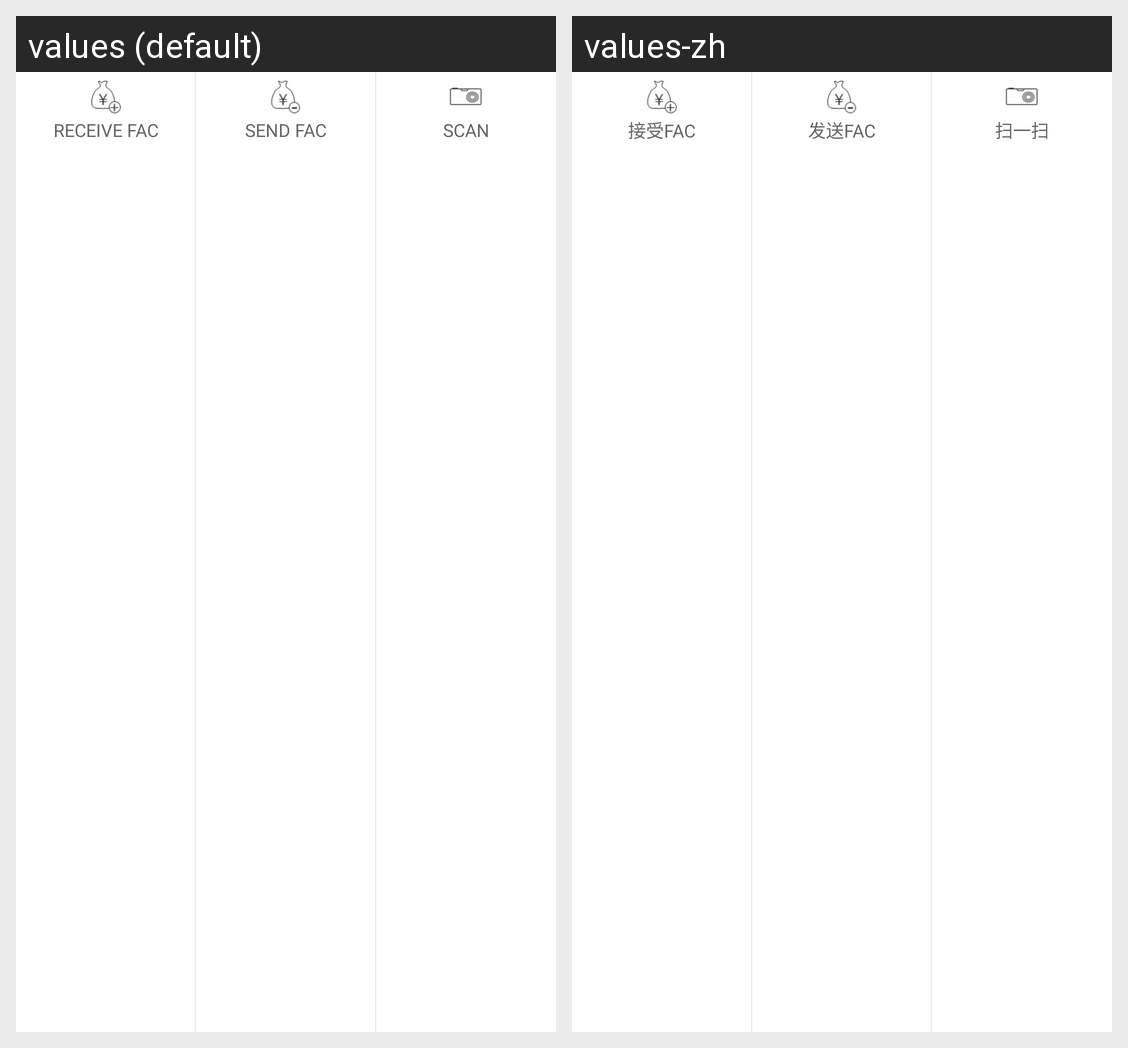

Translations of the strings shown on this Android screen, per locale in the grid:
Android screen res/layout/wallet_actions_fragment.xml rendered under 2 locales, left to right: values (default), values-zh. Device: Nexus 5 (rendered at 1080×1920; each locale shown at half size, 540×960, under a caption strip naming it); theme My.Theme.
Strings drawn on this screen, with the default value and each locale's value (text and hints the layout hard-codes, and strings that could not be matched under every locale, appear in the picture but are not listed):

button_request_coins
  values: Receive FAC
  values-zh: 接受FAC

button_send_coins
  values: Send FAC
  values-zh: 发送FAC

button_scan
  values: Scan
  values-zh: 扫一扫
